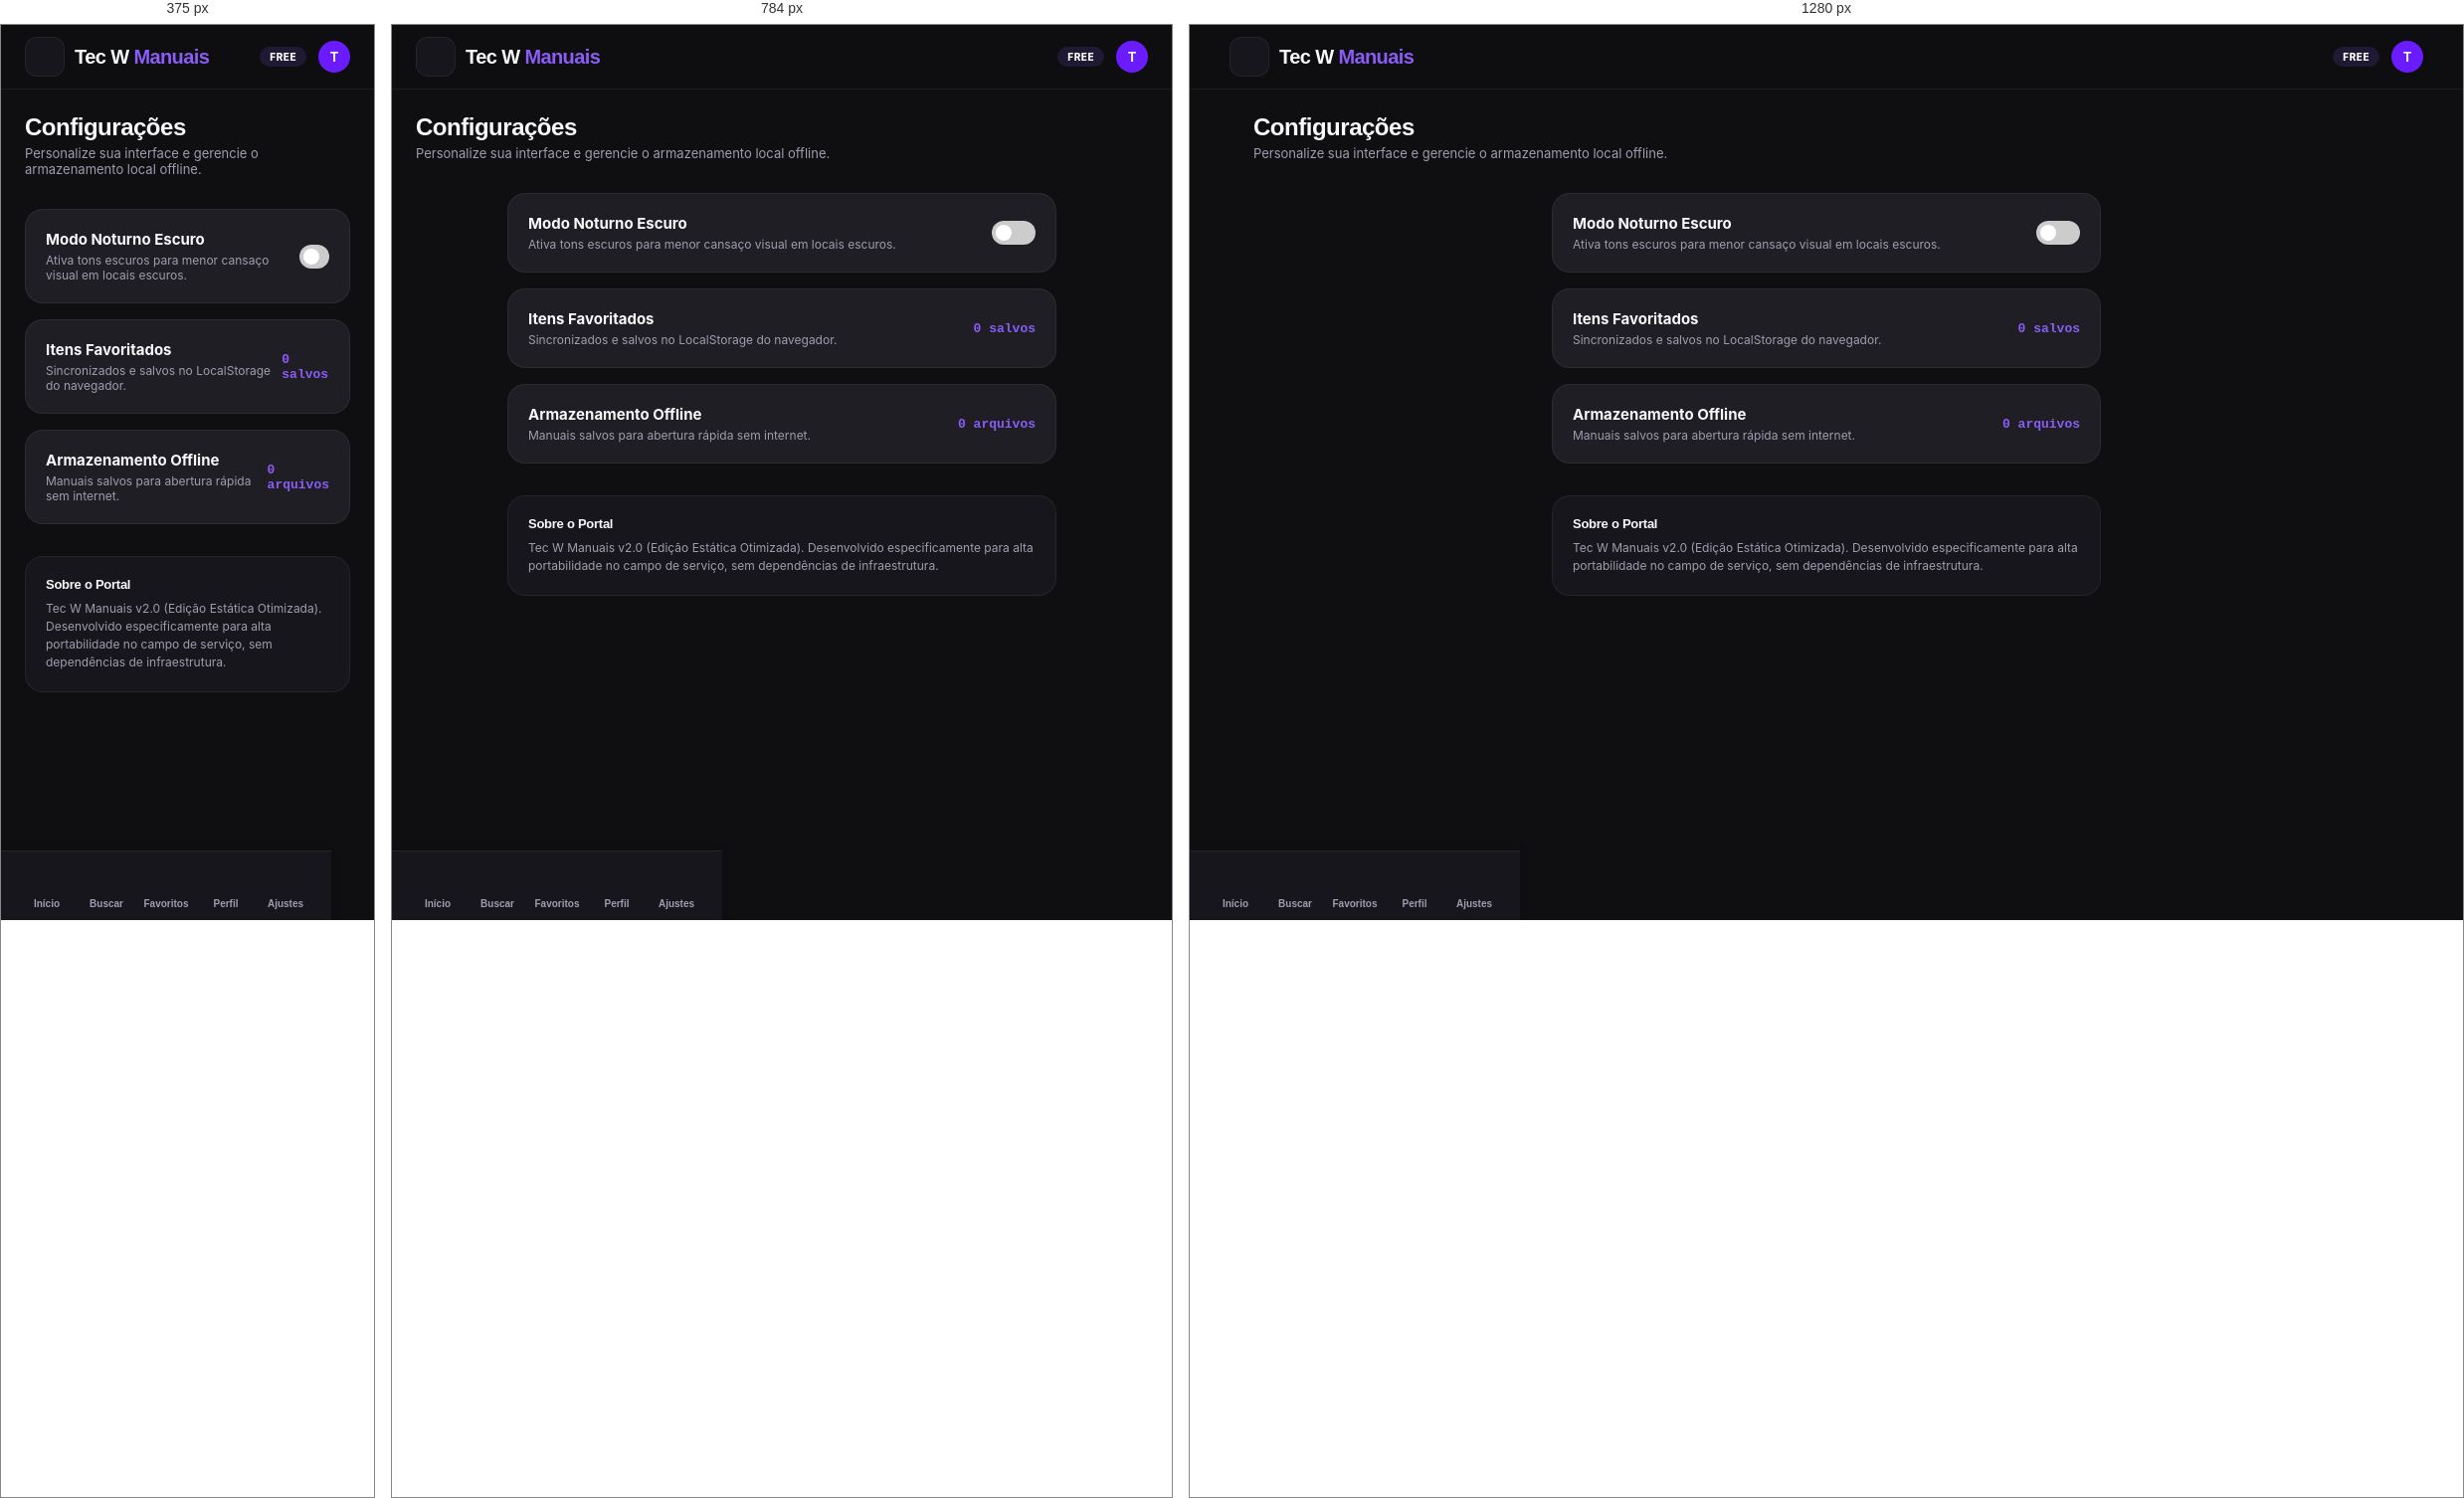
Rendered at 375 px, 784 px and 1280 px, left to right.

<!-- file: settings.html -->
<!DOCTYPE html>
<html lang="pt-BR" class="dark">
<head>
  <meta charset="UTF-8" />
  <meta name="viewport" content="width=device-width, initial-scale=1.0" />
  <title>Ajustes - Tec W Manuais</title>
  
  <link rel="stylesheet" href="css/style.css" />
  <link rel="stylesheet" href="css/components.css" />
  <link rel="stylesheet" href="css/pages.css" />
  <link rel="stylesheet" href="css/animations.css" />
  <link rel="stylesheet" href="css/responsive.css" />
  
  <link href="https://fonts.googleapis.com/icon?family=Material+Icons+Outlined" rel="stylesheet" />
</head>
<body data-page="settings" class="dark">

  <div class="app-layout">
    <!-- Header -->
    <header class="app-header">
      <div class="header-container">
        <div class="brand-wrapper">
          <div class="brand-icon">
            <i data-lucide="cpu" style="color: var(--primary-light); width: 22px; height: 22px;"></i>
          </div>
          <span class="brand-title">Tec W <span style="color: var(--primary-light);">Manuais</span></span>
        </div>
        
        <div style="display: flex; align-items: center; gap: 0.75rem;">
          <span id="header-sub-badge" style="font-size: 0.625rem; font-weight: 800; background-color: var(--primary-transparent); color: white; padding: 0.25rem 0.625rem; border-radius: 100px; text-transform: uppercase; letter-spacing: 0.05em;">FREE</span>
          <div style="width: 32px; height: 32px; border-radius: 50%; background-color: var(--primary-color); color: white; display: flex; align-items: center; justify-content: center; font-size: 0.8125rem; font-weight: 700; cursor: pointer;" onclick="window.location.href='profile.html'">
            <span id="header-user-name">T</span>
          </div>
        </div>
      </div>
    </header>

    <!-- Main Content -->
    <main style="flex: 1; padding: 1.5rem 0 5rem;">
      <section class="container-box fade-in" style="padding: 0 1.5rem; margin-bottom: 1.5rem;">
        <h1 style="font-size: 1.5rem; font-weight: 800; margin-bottom: 0.25rem; color: var(--text-color);">Configurações</h1>
        <p style="font-size: 0.8125rem; color: var(--text-muted);">Personalize sua interface e gerencie o armazenamento local offline.</p>
      </section>

      <!-- Settings Items -->
      <section class="settings-list fade-in">
        <!-- Theme switcher toggle -->
        <div class="settings-item">
          <div class="settings-info">
            <span class="settings-label">Modo Noturno Escuro</span>
            <span class="settings-desc">Ativa tons escuros para menor cansaço visual em locais escuros.</span>
          </div>
          <label style="position: relative; display: inline-block; width: 44px; height: 24px;">
            <input type="checkbox" id="settings-theme-toggle" style="opacity: 0; width: 0; height: 0;" />
            <span style="position: absolute; cursor: pointer; inset: 0; background-color: #ccc; border-radius: 24px; transition: .4s;" onclick="this.previousElementSibling.click();">
              <span style="position: absolute; content: ''; height: 16px; width: 16px; left: 4px; bottom: 4px; background-color: white; border-radius: 50%; transition: .4s; transform: translateX(0px);" class="toggle-slider"></span>
            </span>
          </label>
        </div>

        <!-- Local Favorites state -->
        <div class="settings-item">
          <div class="settings-info">
            <span class="settings-label">Itens Favoritados</span>
            <span class="settings-desc">Sincronizados e salvos no LocalStorage do navegador.</span>
          </div>
          <span id="set-count-favs" style="font-family: var(--font-mono); font-size: 0.8125rem; font-weight: 700; color: var(--primary-light);">0 salvos</span>
        </div>

        <!-- Local Offline cache storage -->
        <div class="settings-item">
          <div class="settings-info">
            <span class="settings-label">Armazenamento Offline</span>
            <span class="settings-desc">Manuais salvos para abertura rápida sem internet.</span>
          </div>
          <span id="set-count-downloads" style="font-family: var(--font-mono); font-size: 0.8125rem; font-weight: 700; color: var(--primary-light);">0 arquivos</span>
        </div>

        <!-- Info Card -->
        <div style="background-color: var(--surface-color); border: 1px solid var(--border-color); border-radius: 18px; padding: 1.25rem; display: flex; flex-direction: column; gap: 0.5rem; margin-top: 1rem;">
          <h4 style="font-size: 0.8125rem; font-weight: 700; color: var(--text-color);">Sobre o Portal</h4>
          <p style="font-size: 0.75rem; color: var(--text-muted); line-height: 1.5;">Tec W Manuais v2.0 (Edição Estática Otimizada). Desenvolvido especificamente para alta portabilidade no campo de serviço, sem dependências de infraestrutura.</p>
        </div>
      </section>
    </main>

    <!-- Bottom Navigation Bar -->
    <nav class="bottom-nav">
      <button class="nav-item" data-target="home">
        <div class="nav-icon-wrapper">
          <i data-lucide="home" style="width: 20px; height: 20px;"></i>
        </div>
        <span>Início</span>
      </button>
      <button class="nav-item" data-target="search">
        <div class="nav-icon-wrapper">
          <i data-lucide="search" style="width: 20px; height: 20px;"></i>
        </div>
        <span>Buscar</span>
      </button>
      <button class="nav-item" data-target="favorites">
        <div class="nav-icon-wrapper">
          <i data-lucide="heart" style="width: 20px; height: 20px;"></i>
        </div>
        <span>Favoritos</span>
      </button>
      <button class="nav-item" data-target="profile">
        <div class="nav-icon-wrapper">
          <i data-lucide="user" style="width: 20px; height: 20px;"></i>
        </div>
        <span>Perfil</span>
      </button>
      <button class="nav-item" data-target="settings">
        <div class="nav-icon-wrapper">
          <i data-lucide="settings" style="width: 20px; height: 20px;"></i>
        </div>
        <span>Ajustes</span>
      </button>
    </nav>
  </div>

  <!-- Styles for Switch Toggle Toggle dynamic actions -->
  <style>
    input:checked + span {
      background-color: var(--primary-color) !important;
    }
    input:checked + span .toggle-slider {
      transform: translateX(20px) !important;
    }
  </style>

  <!-- Scripts -->
  <script src="https://unpkg.com/lucide@latest"></script>
  <script>
    if (window.lucide) {
      window.lucide.createIcons();
    }
  </script>
  <!-- Firebase Initialization Script -->
  <script type="module">
    // Import the functions you need from the SDKs you need
    import { initializeApp } from "https://www.gstatic.com/firebasejs/12.15.0/firebase-app.js";
    import { getAnalytics } from "https://www.gstatic.com/firebasejs/12.15.0/firebase-analytics.js";
    // TODO: Add SDKs for Firebase products that you want to use
    // https://firebase.google.com/docs/web/setup#available-libraries

    // Your web app's Firebase configuration
    // For Firebase JS SDK v7.20.0 and later, measurementId is optional
    const firebaseConfig = {
      apiKey: "AIzaSyB_Ycp1FFAjsG3SvUXpuisaKVQVp-5MTmE",
      authDomain: "tec-w-manuais-14ec1.firebaseapp.com",
      projectId: "tec-w-manuais-14ec1",
      storageBucket: "tec-w-manuais-14ec1.firebasestorage.app",
      messagingSenderId: "219289123684",
      appId: "1:219289123684:web:db66c9fd4ebe77e0209871",
      measurementId: "G-M9DBK6Z34X"
    };

    // Initialize Firebase
    const app = initializeApp(firebaseConfig);
    const analytics = getAnalytics(app);
  </script>

  <script type="module" src="js/app.js"></script>
</body>
</html>


/* @media block from responsive.css */
@media (max-width: 576px) {
  .hero-title {
    font-size: 1.85rem;
  }
  
  .auth-card {
    padding: 1.5rem 1.25rem;
  }
  
  .stats-grid {
    gap: 0.5rem;
  }
  
  .stat-card {
    padding: 0.75rem 0.5rem;
  }
  
  .stat-value {
    font-size: 1.25rem;
  }
  
  .manuals-grid {
    grid-template-columns: 1fr;
    gap: 1rem;
    padding: 1rem;
  }
  
  .pdf-page-mockup {
    padding: 1.25rem;
    min-height: 70vh;
  }
}

/* @media block from responsive.css */
@media (min-width: 577px) and (max-width: 992px) {
  .hero-title {
    font-size: 2.25rem;
  }
  
  .manuals-grid {
    grid-template-columns: repeat(2, 1fr);
  }
}

/* @media block from responsive.css */
@media (min-width: 993px) {
  .manuals-grid {
    grid-template-columns: repeat(3, 1fr);
  }
  
  /* On desktop, we can display sidebar widgets or dual panes */
  .profile-layout-container {
    display: grid;
    grid-template-columns: 320px 1fr;
    gap: 2rem;
    max-width: 1200px;
    margin: 2rem auto;
    padding: 0 1.5rem;
  }
  
  .profile-hero {
    border: 1px solid var(--border-color);
    border-radius: 24px;
    background-color: var(--card-bg);
    height: fit-content;
  }
  
  .profile-stats-section {
    margin: 0;
  }
}